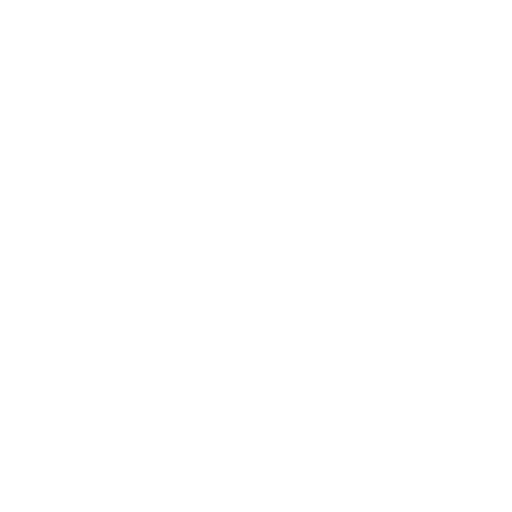
t = 0.00 s
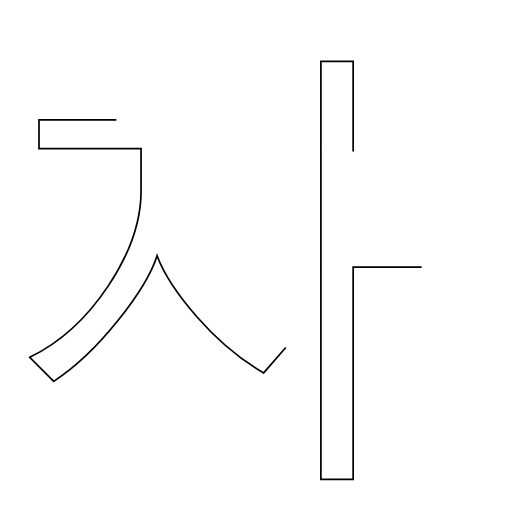
t = 1.25 s
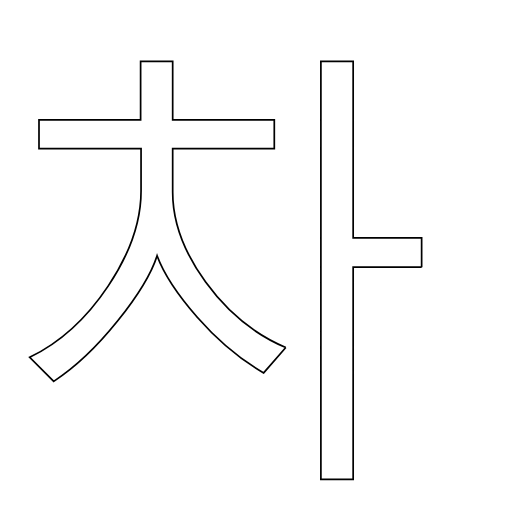
t = 2.50 s
t = 3.75 s: frame unchanged from t = 2.50 s, image omitted
t = 5.00 s: frame unchanged from t = 2.50 s, image omitted

The animated SVG that drew these frames (rendered in a browser with its animation timeline set to each time). Animation: 1 SMIL element (animate=1); one cycle of 5.00 s.

<?xml version="1.0" encoding="UTF-8"?>
<svg xmlns="http://www.w3.org/2000/svg"
     viewBox="0 0 600 600" width="300" height="300"
     preserveAspectRatio="xMidYMid meet">
  <g transform="scale(2, 2) translate(0, -225)">
    <path d="M167.45 428.64L154.50 443.50Q133.55 431.31 115.72 411.00Q97.88 390.68 92.04 374.81L92.04 374.81Q87.09 390.43 68.75 413.28Q50.40 436.13 31.48 448.45L31.48 448.45L17.39 434.36Q44.05 421.53 63.35 392.65Q82.65 363.77 82.65 336.86L82.65 336.86L82.65 312.10L22.85 312.10L22.85 295.21L82.39 295.21L82.39 260.94L101.18 260.94L101.18 295.21L160.72 295.21L160.72 312.10L101.18 312.10L101.18 337.62Q101.18 363.64 120.48 390.30Q139.78 416.96 167.45 428.64L167.45 428.64ZM247.05 381.54L206.93 381.54L206.93 505.83L188.02 505.83L188.02 260.94L206.93 260.94L206.93 364.40L247.05 364.40L247.05 381.54Z" stroke="black" fill="none" stroke-dasharray="2000" stroke-dashoffset="2000">
        <animate attributeName="stroke-dashoffset" from="2000" to="0" dur="5s" fill="freeze" />
      </path>
  </g>
</svg>